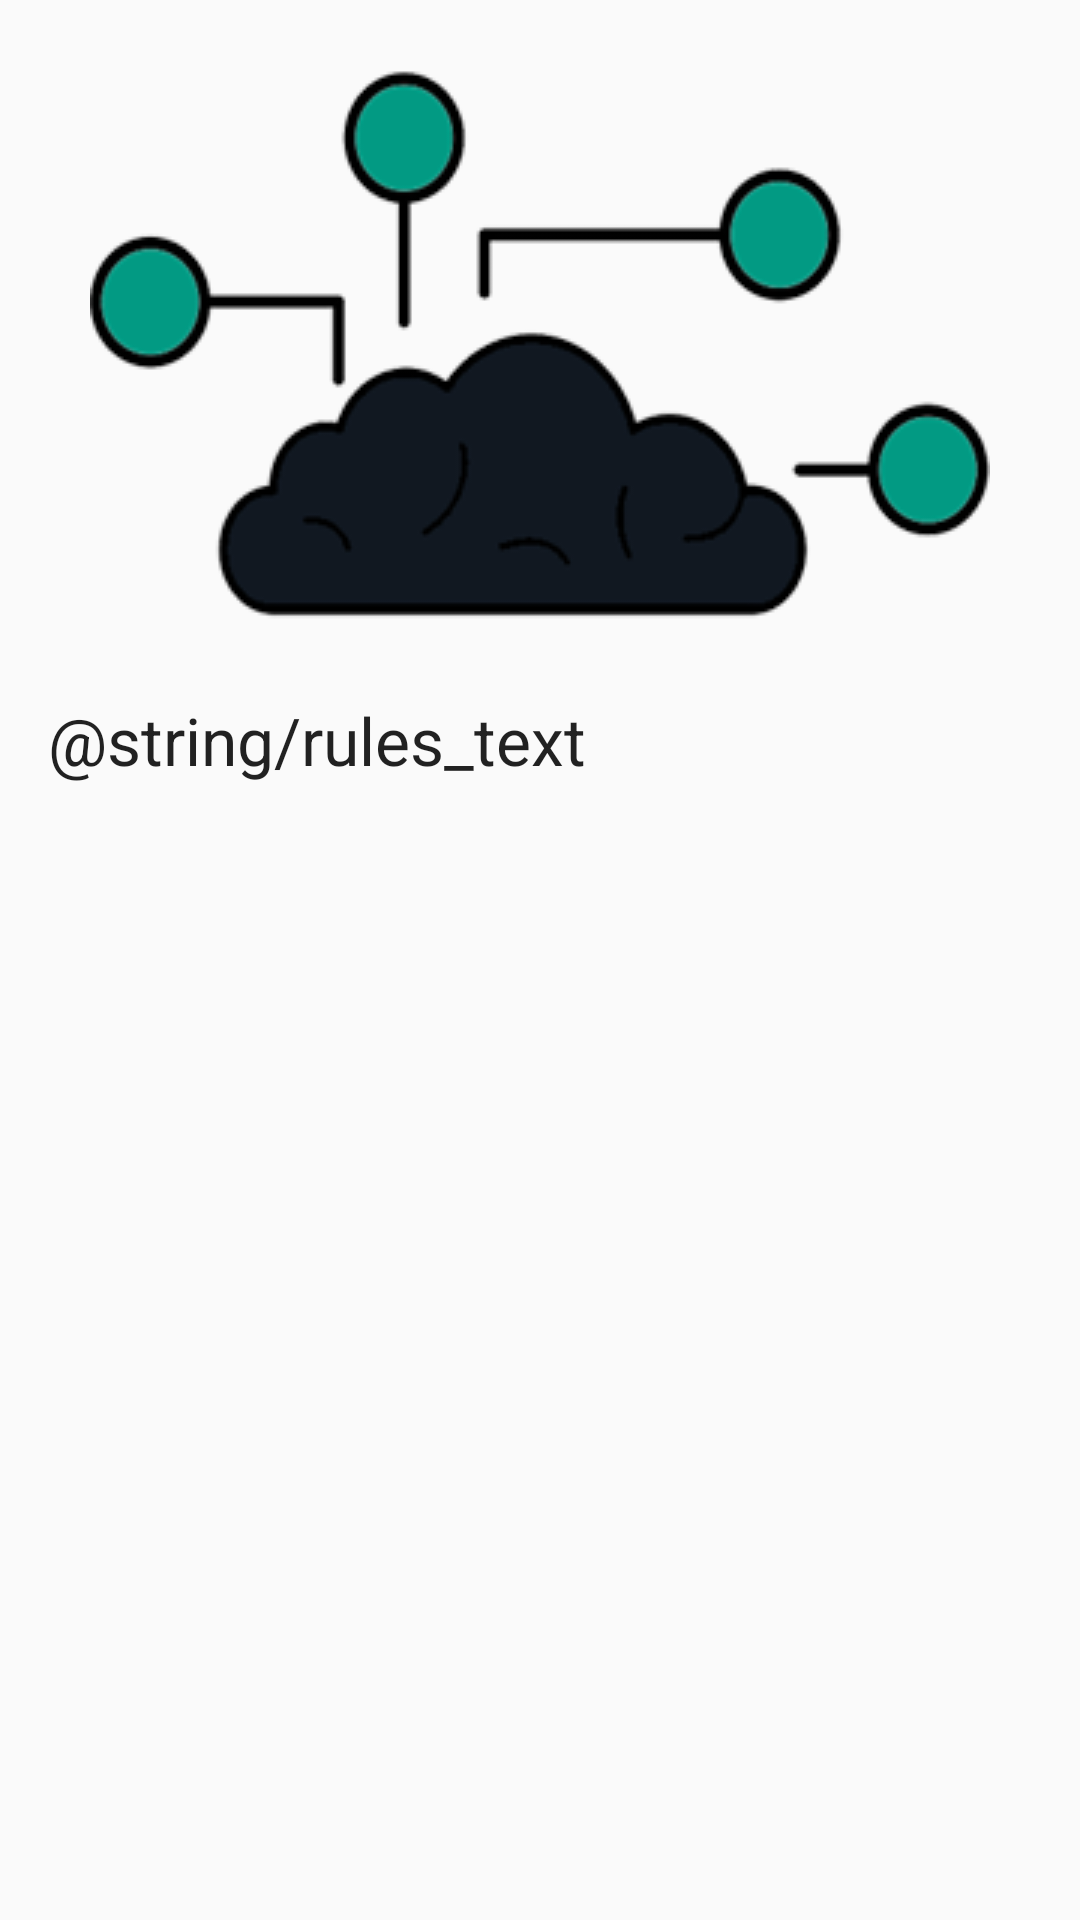

Reconstruct the res/layout file that produces this screen, plus the resources it refers to.
<!-- AndroidManifest.xml: application theme AppTheme -->
<!-- res/layout/fragment_game_rules.xml -->
<?xml version="1.0" encoding="utf-8"?>
<ScrollView xmlns:android="http://schemas.android.com/apk/res/android"
    xmlns:app="http://schemas.android.com/apk/res-auto"
    xmlns:tools="http://schemas.android.com/tools"
    android:layout_width="match_parent"
    android:layout_height="match_parent"
    android:fillViewport="true"
    tools:context="com.example.triviadev.ui.fragment.GameRulesFragment">

    <androidx.constraintlayout.widget.ConstraintLayout
        android:layout_width="match_parent"
        android:layout_height="wrap_content">

        <ImageView
            android:id="@+id/rulesImage"
            android:layout_width="0dp"
            android:layout_height="@dimen/image_header_game_height"
            android:layout_marginStart="@dimen/layout_margin_content"
            android:layout_marginTop="@dimen/layout_margin_content"
            android:layout_marginEnd="@dimen/layout_margin_content"
            app:layout_constraintEnd_toEndOf="parent"
            app:layout_constraintStart_toStartOf="parent"
            app:layout_constraintTop_toTopOf="parent"
            app:srcCompat="@drawable/header_game" />

        <TextView
            android:id="@+id/rulesText"
            android:layout_width="0dp"
            android:layout_height="wrap_content"
            android:layout_marginStart="@dimen/layout_margin_content"
            android:layout_marginTop="@dimen/layout_margin_content"
            android:layout_marginEnd="@dimen/layout_margin_content"
            android:text="@string/rules_text"
            android:textAppearance="@style/TextAppearance.AppCompat.Large"
            app:layout_constraintEnd_toEndOf="parent"
            app:layout_constraintStart_toStartOf="parent"
            app:layout_constraintTop_toBottomOf="@+id/rulesImage" />
    </androidx.constraintlayout.widget.ConstraintLayout>
</ScrollView>
<!-- resources referenced by this layout -->
<resources>
  <dimen name="image_header_game_height">200dp</dimen>
  <dimen name="layout_margin_content">16dp</dimen>
  <!-- drawable header_game: png bitmap (drawable, 29864 bytes) -->
  <style name="AppTheme" parent="Theme.AppCompat.Light.DarkActionBar">
          
          <item name="colorPrimary">@color/colorPrimary</item>
          <item name="colorPrimaryDark">@color/colorPrimaryDark</item>
          <item name="colorAccent">@color/colorAccent</item>
      </style>
  <color name="colorPrimary">#1e2a3a</color>
  <color name="colorPrimaryDark">#111820</color>
  <color name="colorAccent">#029a83</color>
</resources>
